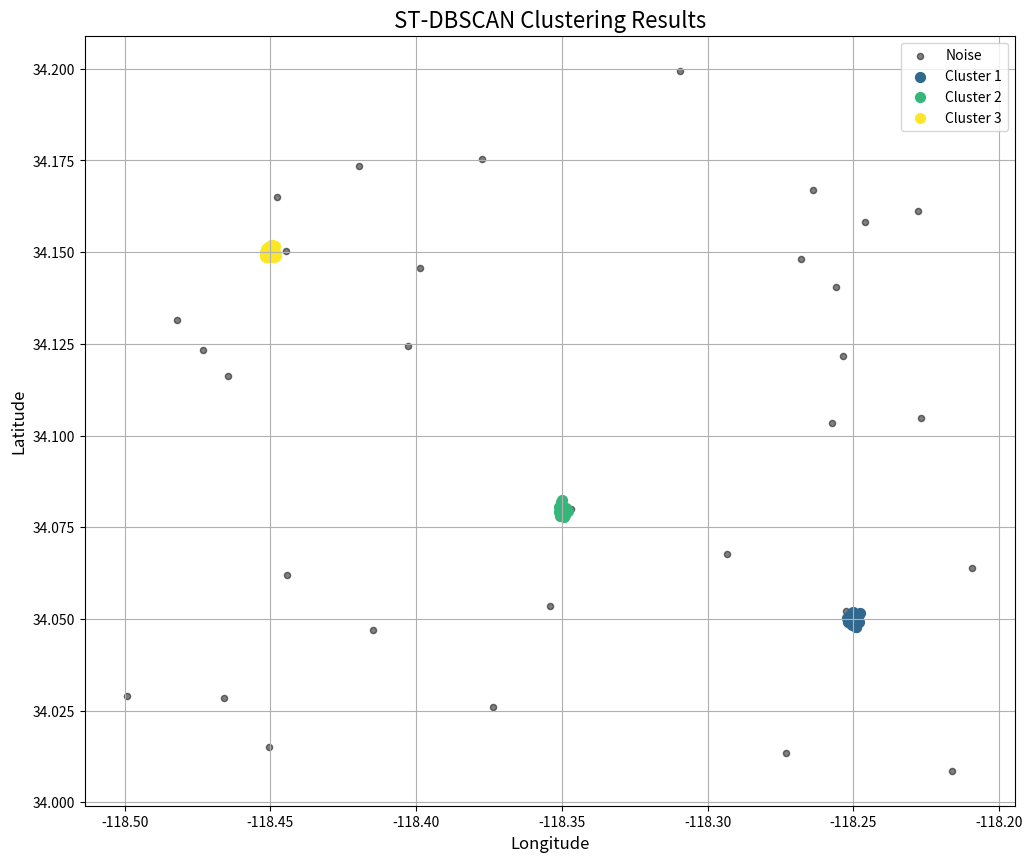

Source code (Python):
import pandas as pd
import numpy as np
import matplotlib.pyplot as plt
from datetime import timedelta

class ST_DBSCAN:
    """
    A class to perform ST-DBSCAN clustering on spatio-temporal data.

    ST-DBSCAN (Spatio-Temporal Density-Based Spatial Clustering of Applications with Noise)
    is a clustering algorithm that extends DBSCAN to handle both spatial and temporal dimensions.
    It groups together points that are close in space and time.

    Attributes:
        eps1 (float): The spatial radius (epsilon_1). Defines the search area in spatial dimensions.
        eps2 (int): The temporal radius in seconds (epsilon_2). Defines the search window in the time dimension.
        min_pts (int): The minimum number of points required to form a dense region (a core point).
        cluster_label (int): A counter for assigning unique cluster IDs.
        labels_ (np.array): An array to store the cluster label for each data point.
    """
    def __init__(self, eps1=0.01, eps2=60, min_pts=5):
        """
        Initializes the ST_DBSCAN instance with specified parameters.

        Args:
            eps1 (float): Spatial distance threshold. For GPS data (lat/lon), this is
                          typically in degrees. 1 degree is ~111km. So 0.01 is ~1.11km.
                          You should adjust this based on your data's scale.
            eps2 (int): Temporal distance threshold in seconds.
            min_pts (int): Minimum number of neighbors to be a core point.
        """
        self.eps1 = eps1
        self.eps2 = eps2
        self.min_pts = min_pts
        self.cluster_label = 0
        self.labels_ = None

    def _haversine_distance(self, lat1, lon1, lat2, lon2):
        """
        Calculates the Haversine distance between two points on Earth.
        Note: For performance on large datasets, a simpler Euclidean distance on projected
        coordinates might be faster, but Haversine is more accurate for lat/lon.
        This implementation uses a simplified Euclidean distance for speed, assuming
        small distances where the Earth's curvature has a minor effect.
        A more accurate conversion to meters would involve libraries like `geopy`.
        """
        # For simplicity and speed, we use Euclidean distance on degrees.
        # This is a reasonable approximation for small areas.
        return np.sqrt((lat1 - lat2)**2 + (lon1 - lon2)**2)


    def _get_neighbors(self, index, X, X_time):
        """
        Finds all neighbors of a given point within the spatial and temporal thresholds.

        Args:
            index (int): The index of the point for which to find neighbors.
            X (np.array): The spatial data (e.g., [latitude, longitude]).
            X_time (pd.Series): The temporal data (timestamps).

        Returns:
            list: A list of indices of the neighboring points.
        """
        neighbors = []
        center_point = X[index]
        center_time = X_time.iloc[index]

        # Filter by temporal neighborhood first for efficiency
        time_diff = (X_time - center_time).abs()
        possible_neighbors_indices = time_diff[time_diff <= timedelta(seconds=self.eps2)].index

        # Filter by spatial neighborhood
        for i in possible_neighbors_indices:
            if i == index:
                continue # Don't include the point itself

            dist = self._haversine_distance(center_point[0], center_point[1], X[i, 0], X[i, 1])
            if dist <= self.eps1:
                neighbors.append(i)
        
        return neighbors

    def fit(self, df):
        """
        Performs ST-DBSCAN clustering on the provided DataFrame.

        Args:
            df (pd.DataFrame): A DataFrame with 'latitude', 'longitude', and 'timestamp' columns.
                               The 'timestamp' column must be of a datetime type.
        """
        # Extract spatial and temporal data
        X = df[['latitude', 'longitude']].values
        X_time = df['timestamp']
        n_points = X.shape[0]

        # Initialize labels: 0 for unvisited, -1 for noise
        self.labels_ = np.zeros(n_points, dtype=int)

        # Iterate through each point
        for i in range(n_points):
            if self.labels_[i] != 0:  # If point has already been visited/classified
                continue

            # Find neighbors for the current point
            neighbors = self._get_neighbors(i, X, X_time)

            if len(neighbors) < self.min_pts:
                # This point is currently considered noise
                self.labels_[i] = -1
            else:
                # This is a core point, start a new cluster
                self.cluster_label += 1
                self._expand_cluster(i, neighbors, X, X_time)
        
        # Add labels back to the DataFrame for convenience
        df['cluster'] = self.labels_
        return df

    def _expand_cluster(self, index, neighbors, X, X_time):
        """
        Expands a cluster from a core point by recursively finding all density-reachable points.

        Args:
            index (int): The index of the core point starting the cluster.
            neighbors (list): The list of neighbors of the core point.
            X (np.array): The spatial data.
            X_time (pd.Series): The temporal data.
        """
        # Assign current point to the new cluster
        self.labels_[index] = self.cluster_label
        
        # Use a queue to process neighbors
        i = 0
        while i < len(neighbors):
            neighbor_index = neighbors[i]

            if self.labels_[neighbor_index] == -1: # It was noise, now it's a border point
                self.labels_[neighbor_index] = self.cluster_label
            
            elif self.labels_[neighbor_index] == 0: # It's an unvisited point
                self.labels_[neighbor_index] = self.cluster_label
                
                # Find its neighbors to see if it's a core point
                new_neighbors = self._get_neighbors(neighbor_index, X, X_time)
                
                if len(new_neighbors) >= self.min_pts:
                    # It is a core point, add its neighbors to the queue
                    neighbors.extend(new_neighbors)
            
            i += 1


def generate_sample_data():
    """
    Generates a sample DataFrame with spatio-temporal clusters and noise.
    
    Returns:
        pd.DataFrame: A DataFrame with 'latitude', 'longitude', and 'timestamp' columns.
    """
    # Cluster 1: Office location
    c1_lat = np.random.normal(34.05, 0.001, 50)
    c1_lon = np.random.normal(-118.25, 0.001, 50)
    c1_time = pd.to_datetime('2025-06-26 09:00:00') + pd.to_timedelta(np.random.randint(0, 120, 50), unit='m')

    # Cluster 2: Home location
    c2_lat = np.random.normal(34.15, 0.001, 50)
    c2_lon = np.random.normal(-118.45, 0.001, 50)
    c2_time = pd.to_datetime('2025-06-26 19:00:00') + pd.to_timedelta(np.random.randint(0, 120, 50), unit='m')
    
    # Cluster 3: Cafe stop (shorter duration)
    c3_lat = np.random.normal(34.08, 0.001, 20)
    c3_lon = np.random.normal(-118.35, 0.001, 20)
    c3_time = pd.to_datetime('2025-06-26 13:00:00') + pd.to_timedelta(np.random.randint(0, 20, 20), unit='m')

    # Noise points
    noise_lat = np.random.uniform(34.0, 34.2, 30)
    noise_lon = np.random.uniform(-118.5, -118.2, 30)
    noise_time_base = pd.to_datetime('2025-06-26 00:00:00')
    noise_time = noise_time_base + pd.to_timedelta(np.random.randint(0, 24*60, 30), unit='m')

    # Combine into a DataFrame
    lat = np.concatenate([c1_lat, c2_lat, c3_lat, noise_lat])
    lon = np.concatenate([c1_lon, c2_lon, c3_lon, noise_lon])
    time = np.concatenate([c1_time, c2_time, c3_time, noise_time])
    
    df = pd.DataFrame({'latitude': lat, 'longitude': lon, 'timestamp': time})
    df = df.sort_values(by='timestamp').reset_index(drop=True)
    
    return df


def plot_clusters(df):
    """
    Plots the clustered data points on a 2D scatter plot.

    Args:
        df (pd.DataFrame): DataFrame with 'latitude', 'longitude', and 'cluster' columns.
    """
    fig, ax = plt.subplots(figsize=(12, 10))
    
    # Get unique cluster labels
    labels = df['cluster'].unique()
    
    # Define colors, ensuring noise (-1) is black
    colors = plt.cm.viridis(np.linspace(0, 1, len(labels)))
    
    for cluster_label in labels:
        cluster_data = df[df['cluster'] == cluster_label]
        
        if cluster_label == -1:
            # Noise points are black and smaller
            ax.scatter(cluster_data['longitude'], cluster_data['latitude'],
                       c='black', label='Noise', s=20, alpha=0.5)
        else:
            # Cluster points are colored
            ax.scatter(cluster_data['longitude'], cluster_data['latitude'],
                       c=[colors[cluster_label % len(colors)]], label=f'Cluster {cluster_label}', s=50)

    ax.set_title('ST-DBSCAN Clustering Results', fontsize=16)
    ax.set_xlabel('Longitude', fontsize=12)
    ax.set_ylabel('Latitude', fontsize=12)
    ax.legend()
    ax.grid(True)
    plt.show()


if __name__ == '__main__':
    # 1. Generate sample data
    print("Generating sample spatio-temporal data...")
    data = generate_sample_data()
    print(f"Generated {len(data)} data points.")
    print(data.head())
    
    # 2. Set ST-DBSCAN parameters
    # eps1: A value of 0.01 degrees is approx 1.11 km. Let's use something smaller.
    # We'll set it to capture points within about 200m of each other. 0.002 degrees ~ 222m
    spatial_threshold = 0.002 
    # eps2: Time in seconds. Let's say 30 minutes (1800 seconds)
    temporal_threshold = 1800 
    # min_pts: Minimum number of points to form a cluster
    min_points = 10
    
    print("\nInitializing ST-DBSCAN...")
    print(f"  - Spatial Threshold (eps1): {spatial_threshold} degrees")
    print(f"  - Temporal Threshold (eps2): {temporal_threshold} seconds")
    print(f"  - Minimum Points (min_pts): {min_points}")
    
    # 3. Initialize and run the algorithm
    st_dbscan = ST_DBSCAN(eps1=spatial_threshold, eps2=temporal_threshold, min_pts=min_points)
    
    print("\nFitting the model...")
    clustered_data = st_dbscan.fit(data)
    print("Clustering complete.")
    
    # 4. Display results
    print("\nClustering Results:")
    print(clustered_data['cluster'].value_counts())
    
    # 5. Plot the results
    print("\nPlotting clusters...")
    plot_clusters(clustered_data)
